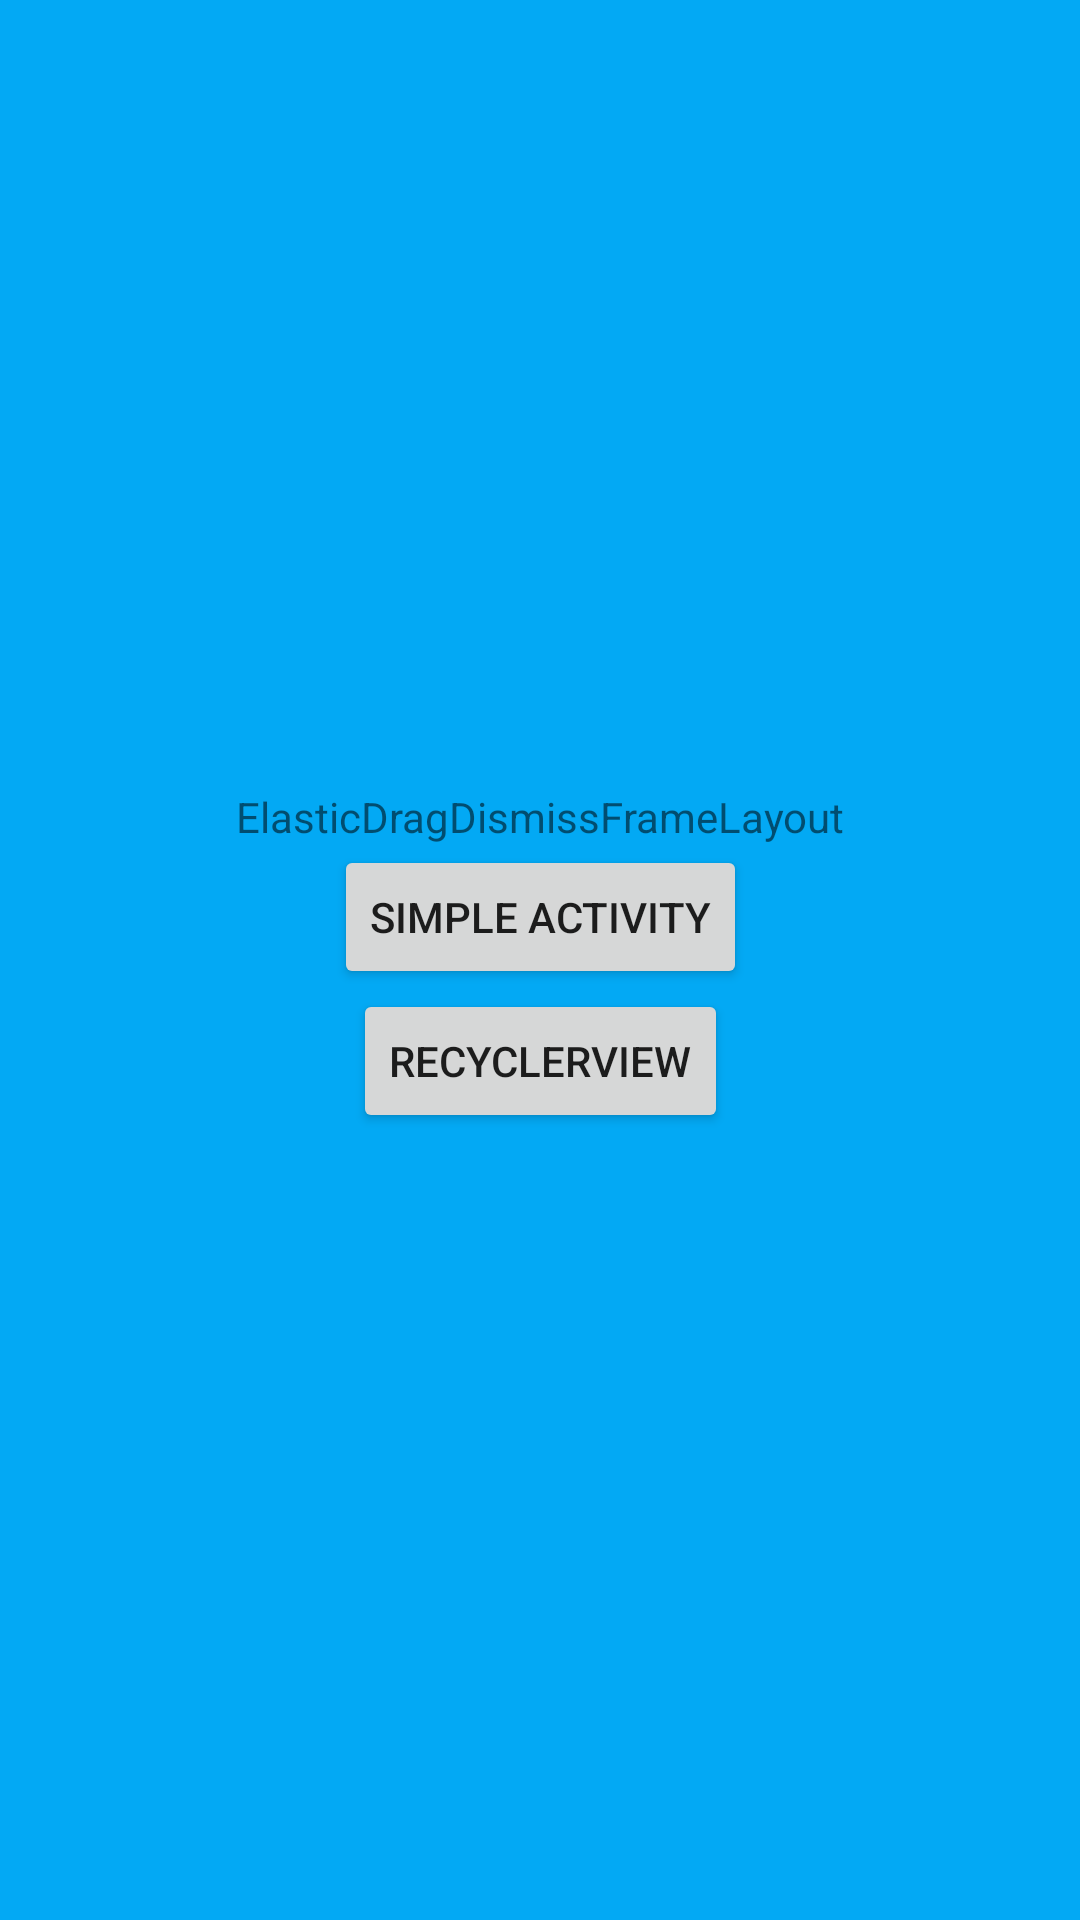

This screen was rendered from an Android layout file. Write that file and the resources it references.
<!-- AndroidManifest.xml: application theme AppTheme -->
<!-- res/layout/activity_main.xml -->
<?xml version="1.0" encoding="utf-8"?>
<androidx.constraintlayout.widget.ConstraintLayout xmlns:android="http://schemas.android.com/apk/res/android"
    xmlns:app="http://schemas.android.com/apk/res-auto"
    xmlns:tools="http://schemas.android.com/tools"
    android:layout_width="match_parent"
    android:layout_height="match_parent"
    tools:context=".MainActivity">

    <TextView
        android:id="@+id/elasticDragTitle"
        android:layout_width="wrap_content"
        android:layout_height="wrap_content"
        android:text="@string/main_elastic_drag_section_title"
        app:layout_constraintBottom_toTopOf="@+id/simpleElasticDragButton"
        app:layout_constraintEnd_toEndOf="parent"
        app:layout_constraintStart_toStartOf="parent"
        app:layout_constraintTop_toTopOf="parent"
        app:layout_constraintVertical_chainStyle="packed" />

    <Button
        android:id="@+id/simpleElasticDragButton"
        android:layout_width="wrap_content"
        android:layout_height="wrap_content"
        android:text="@string/main_open_simple_elastic_drag_activity"
        app:layout_constraintBottom_toTopOf="@+id/recyclerElasticDragButton"
        app:layout_constraintEnd_toEndOf="parent"
        app:layout_constraintStart_toStartOf="parent"
        app:layout_constraintTop_toBottomOf="@+id/elasticDragTitle" />

    <Button
        android:id="@+id/recyclerElasticDragButton"
        android:layout_width="wrap_content"
        android:layout_height="wrap_content"
        android:text="@string/main_open_recycler_elastic_drag_activity"
        app:layout_constraintBottom_toBottomOf="parent"
        app:layout_constraintEnd_toEndOf="parent"
        app:layout_constraintStart_toStartOf="parent"
        app:layout_constraintTop_toBottomOf="@+id/simpleElasticDragButton" />

</androidx.constraintlayout.widget.ConstraintLayout>
<!-- resources referenced by this layout -->
<resources>
  <string name="main_elastic_drag_section_title">ElasticDragDismissFrameLayout</string>
  <string name="main_open_recycler_elastic_drag_activity">RecyclerView</string>
  <string name="main_open_simple_elastic_drag_activity">Simple activity</string>
  <style name="AppTheme" parent="Theme.AppCompat.Light.NoActionBar">
          
          <item name="colorPrimary">@color/colorPrimary</item>
          <item name="colorPrimaryDark">@color/colorPrimaryDark</item>
          <item name="colorAccent">@color/colorAccent</item>
  
          <item name="android:colorBackground">@color/colorMainBackground</item>
      </style>
  <color name="colorPrimary">#03A9F4</color>
  <color name="colorPrimaryDark">#2196F3</color>
  <color name="colorAccent">#D81B60</color>
  <color name="colorMainBackground">#03A9F4</color>
</resources>
